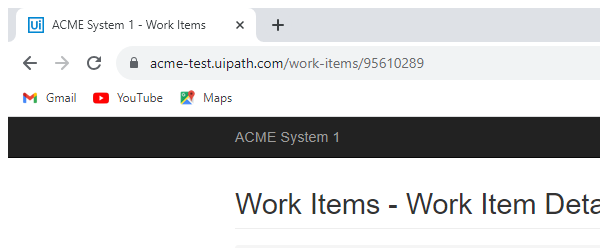
Task: Calculate client Security Hash
Chrome Browser
Workflow: NavigateTo_Dashboard

Step 1: Attach Browser 'chrome.exe ACME' in window 'ACME System 1 - Work Items' (chrome.exe)

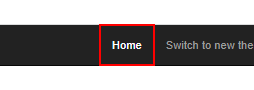
Step 2: click on the link
